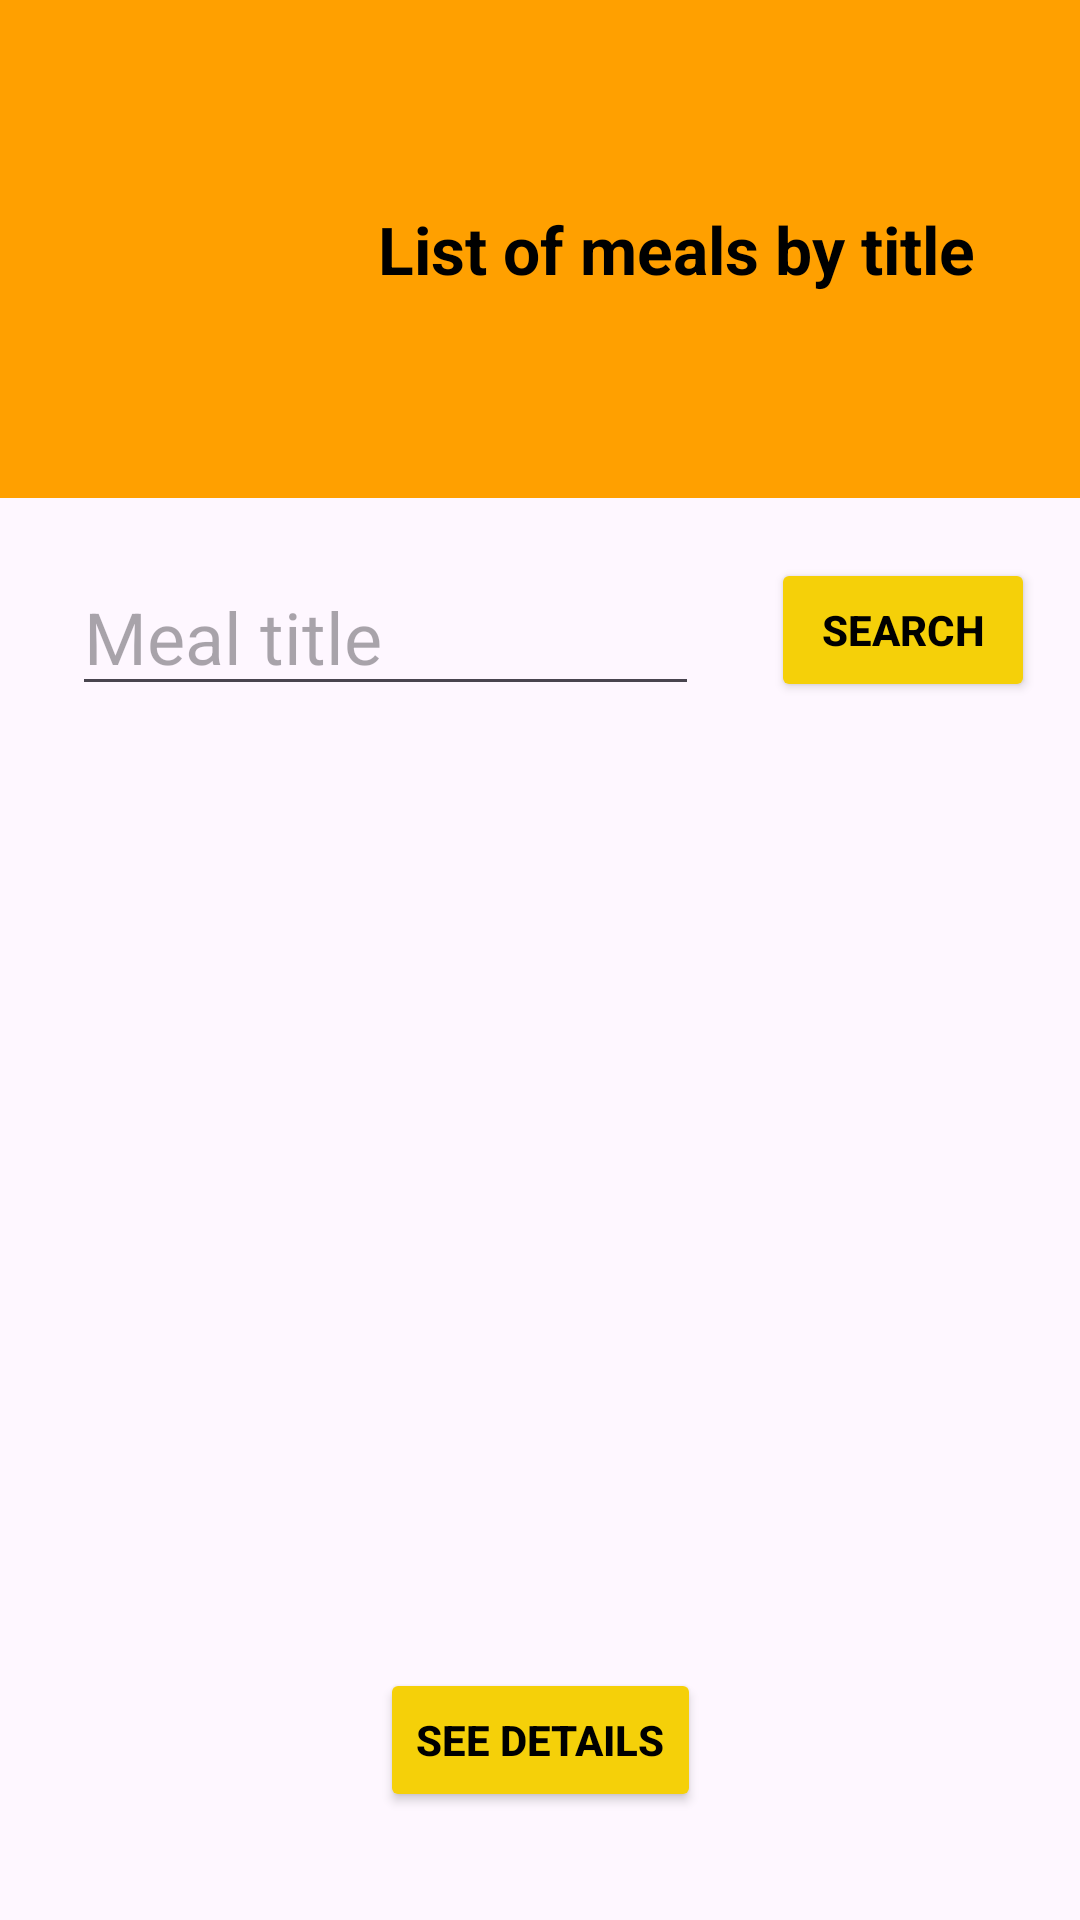

This screen was rendered from an Android layout file. Write that file and the resources it references.
<!-- AndroidManifest.xml: application theme Theme.Navigation_ManriqueTiconaBorja -->
<!-- res/layout/activity_search_by_title.xml -->
<?xml version="1.0" encoding="utf-8"?>
<androidx.constraintlayout.widget.ConstraintLayout xmlns:android="http://schemas.android.com/apk/res/android"
    xmlns:tools="http://schemas.android.com/tools"
    android:layout_width="match_parent"
    android:layout_height="match_parent"
    xmlns:app="http://schemas.android.com/apk/res-auto">

    <LinearLayout
        android:id="@+id/linearLayout"
        android:layout_width="match_parent"
        android:layout_height="166dp"
        android:background="@color/fondoNaranja"
        android:orientation="horizontal"
        android:padding="15dp"
        app:layout_constraintEnd_toEndOf="parent"
        app:layout_constraintStart_toStartOf="parent"
        app:layout_constraintTop_toTopOf="parent">

        <ImageView
            android:id="@+id/btBack"
            android:layout_width="60dp"
            android:layout_height="60dp"
            android:layout_marginStart="16dp"
            android:layout_marginTop="44dp"
            android:backgroundTint="@color/black"
            android:importantForAccessibility="no"
            android:src="@drawable/back" />

        <TextView
            android:id="@+id/tv_title"
            android:layout_width="match_parent"
            android:layout_height="wrap_content"
            android:layout_gravity="center_vertical"
            android:layout_marginStart="15dp"
            android:layout_weight="1"
            android:gravity="center"
            android:text="List of meals by title"
            android:textColor="#000000"
            android:textSize="22sp"
            android:textStyle="bold" />
    </LinearLayout>

    <LinearLayout
        android:id="@+id/layoutSearch"
        android:layout_marginTop="20dp"
        android:layout_width="match_parent"
        android:layout_height="100dp"
        android:orientation="horizontal"
        app:layout_constraintTop_toBottomOf="@+id/linearLayout"
        tools:layout_editor_absoluteX="-1dp">

        <EditText
            android:id="@+id/etTitle"
            android:layout_width="match_parent"
            android:layout_height="wrap_content"
            android:layout_weight="1"
            android:layout_gravity="center_horizontal"
            android:layout_margin="24dp"
            android:layout_marginTop="60dp"
            android:gravity="center_vertical"
            android:hint="Meal title"
            android:inputType="text"
            android:textSize="24sp" />

        <Button
            android:id="@+id/btSearch"
            android:layout_width="wrap_content"
            android:layout_height="wrap_content"
            android:layout_marginEnd="15dp"
            android:backgroundTint="@color/btAmarillo"
            android:text="Search"
            android:textColor="@color/black"
            android:textStyle="bold"
            app:layout_constraintEnd_toEndOf="parent"
            app:layout_constraintStart_toStartOf="parent"
            app:layout_constraintTop_toBottomOf="@+id/etDescription" />
    </LinearLayout>

    <LinearLayout
        android:id="@+id/layoutList"
        android:layout_width="match_parent"
        android:layout_height="wrap_content"
        android:orientation="vertical"
        app:layout_constraintTop_toBottomOf="@+id/layoutSearch"
        tools:layout_editor_absoluteX="27dp">

        <ListView
            android:id="@+id/listViewMeals"
            android:layout_marginTop="20dp"
            android:layout_width="match_parent"
            android:layout_height="320dp"
            app:layout_constraintBottom_toBottomOf="parent"
            app:layout_constraintEnd_toEndOf="parent"
            app:layout_constraintHorizontal_bias="0.0"
            app:layout_constraintStart_toStartOf="@+id/linearLayoutDelete"
            app:layout_constraintTop_toBottomOf="@+id/linearLayoutDelete"
            app:layout_constraintVertical_bias="0.0">
        </ListView>
    </LinearLayout>

    <Button
        android:id="@+id/btSeedetails"
        android:layout_width="wrap_content"
        android:layout_height="wrap_content"
        android:layout_marginBottom="36dp"
        android:backgroundTint="@color/btAmarillo"
        android:text="See details"
        android:textColor="@color/black"
        android:textStyle="bold"
        app:layout_constraintBottom_toBottomOf="parent"
        app:layout_constraintEnd_toEndOf="parent"
        app:layout_constraintStart_toStartOf="parent"
        app:layout_constraintTop_toBottomOf="@+id/etDescription"
        tools:ignore="UnknownIdInLayout" />


</androidx.constraintlayout.widget.ConstraintLayout>
<!-- resources referenced by this layout -->
<resources>
  <color name="black">#FF000000</color>
  <color name="btAmarillo">#F5D009</color>
  <color name="fondoNaranja">#FFA000</color>
  <style name="Theme.Navigation_ManriqueTiconaBorja" parent="Base.Theme.Navigation_ManriqueTiconaBorja" />
  <style name="Base.Theme.Navigation_ManriqueTiconaBorja" parent="Theme.Material3.DayNight.NoActionBar">
          
          
      </style>
</resources>
